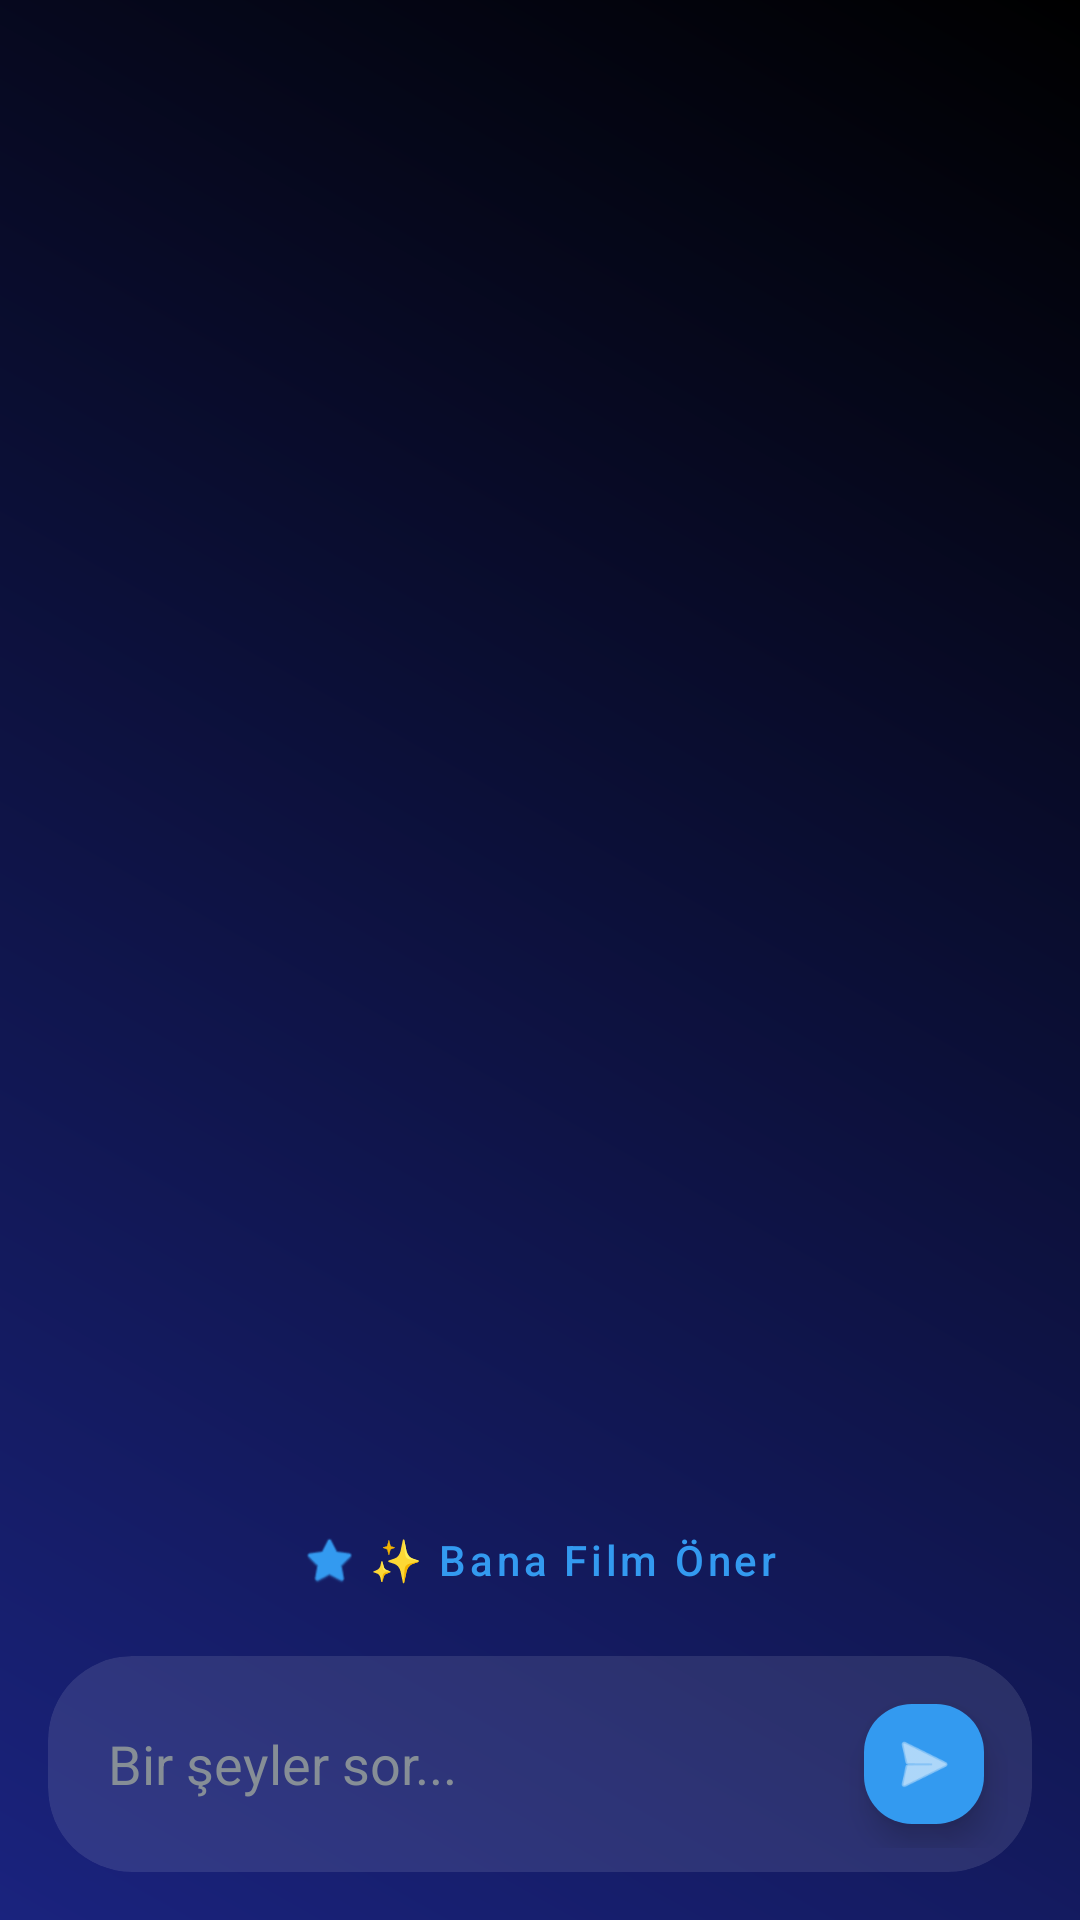

Write the Android layout XML for this screen, with the resource values it uses.
<!-- AndroidManifest.xml: activity theme Theme.FilmList -->
<!-- res/layout/activity_ai_chat.xml -->
<?xml version="1.0" encoding="utf-8"?>
<androidx.constraintlayout.widget.ConstraintLayout xmlns:android="http://schemas.android.com/apk/res/android"
    xmlns:app="http://schemas.android.com/apk/res-auto"
    xmlns:tools="http://schemas.android.com/tools"
    android:id="@+id/main"
    android:layout_width="match_parent"
    android:layout_height="match_parent"
    android:background="@drawable/bg_premium_gradient"
    tools:context=".ui.chat.AiChatActivity">

    <androidx.recyclerview.widget.RecyclerView
        android:id="@+id/chat_recycler_view"
        android:layout_width="0dp"
        android:layout_height="0dp"
        android:padding="16dp"
        android:clipToPadding="false"
        app:layout_constraintBottom_toTopOf="@+id/input_card"
        app:layout_constraintEnd_toEndOf="parent"
        app:layout_constraintStart_toStartOf="parent"
        app:layout_constraintTop_toTopOf="parent" />

    <ProgressBar
        android:id="@+id/progress_bar"
        android:layout_width="wrap_content"
        android:layout_height="wrap_content"
        android:visibility="gone"
        android:indeterminateTint="@color/secondary"
        app:layout_constraintBottom_toTopOf="@+id/input_card"
        app:layout_constraintEnd_toEndOf="parent"
        app:layout_constraintStart_toStartOf="parent" />

    <com.google.android.material.button.MaterialButton
        android:id="@+id/recommendation_button"
        style="@style/Widget.MaterialComponents.Button.TextButton"
        android:layout_width="wrap_content"
        android:layout_height="wrap_content"
        android:layout_marginBottom="8dp"
        android:text="✨ Bana Film Öner"
        android:textColor="@color/premium_gold"
        android:textAllCaps="false"
        app:icon="@android:drawable/btn_star"
        app:iconTint="@color/premium_gold"
        app:layout_constraintBottom_toTopOf="@+id/input_card"
        app:layout_constraintEnd_toEndOf="parent"
        app:layout_constraintStart_toStartOf="parent" />


    <androidx.cardview.widget.CardView
        android:id="@+id/input_card"
        android:layout_width="0dp"
        android:layout_height="wrap_content"
        android:layout_margin="16dp"
        app:cardBackgroundColor="#1AFFFFFF"
        app:cardCornerRadius="28dp"
        app:cardElevation="0dp"
        app:layout_constraintBottom_toBottomOf="parent"
        app:layout_constraintEnd_toEndOf="parent"
        app:layout_constraintStart_toStartOf="parent">

        <LinearLayout
            android:layout_width="match_parent"
            android:layout_height="wrap_content"
            android:gravity="center_vertical"
            android:orientation="horizontal"
            android:padding="8dp">

            <EditText
                android:id="@+id/message_edit_text"
                android:layout_width="0dp"
                android:layout_height="wrap_content"
                android:layout_weight="1"
                android:background="@android:color/transparent"
                android:hint="Bir şeyler sor..."
                android:inputType="textLongMessage"
                android:padding="12dp"
                android:textColor="@color/white"
                android:textColorHint="@color/gray_text" />

            <com.google.android.material.floatingactionbutton.FloatingActionButton
                android:id="@+id/send_button"
                android:layout_width="wrap_content"
                android:layout_height="wrap_content"
                android:layout_margin="4dp"
                android:src="@android:drawable/ic_menu_send"
                app:backgroundTint="@color/secondary"
                app:fabCustomSize="40dp"
                app:tint="@color/on_secondary" />
        </LinearLayout>
    </androidx.cardview.widget.CardView>

</androidx.constraintlayout.widget.ConstraintLayout>
<!-- resources referenced by this layout -->
<resources>
  <color name="gray_text">#868E96</color>
  <color name="on_secondary">#FFFFFF</color>
  <color name="premium_gold">#339AF0</color>
  <color name="secondary">#339AF0</color>
  <color name="white">#FFFFFF</color>
  <!-- drawable bg_premium_gradient (drawable) -->
  <?xml version="1.0" encoding="utf-8"?>
  <shape xmlns:android="http://schemas.android.com/apk/res/android">
      <gradient
          android:angle="45"
          android:endColor="#000000"
          android:startColor="#1A237E"
          android:type="linear" />
  </shape>
  <style name="Theme.FilmList" parent="Base.Theme.FilmList" />
  <style name="Base.Theme.FilmList" parent="Theme.Material3.DayNight.NoActionBar">
          
          <item name="colorPrimary">@color/secondary</item>
          <item name="colorSecondary">@color/secondary</item>
          <item name="android:statusBarColor">@color/white</item>
          <item name="android:windowLightStatusBar">true</item>
      </style>
</resources>
